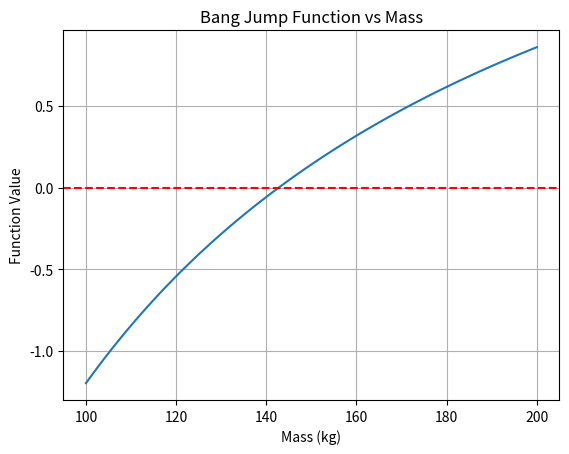

Here is the Python script that generated this plot:
import numpy as np
import matplotlib.pyplot as plt

m = np.linspace(100, 200, 100)
v = 36
t = 4
cd = 0.25
g = 9.81


def bang_jump(m):
    return np.sqrt((g*m)/cd) * np.tanh(np.sqrt((g*cd)/m)*t) - v

plt.figure()
plt.plot(m, bang_jump(m), label="Bang Jump")
plt.axhline(0, color='red', linestyle='--') 
plt.xlabel("Mass (kg)")
plt.ylabel("Function Value")
plt.title("Bang Jump Function vs Mass")
plt.grid()
plt.show()
    
